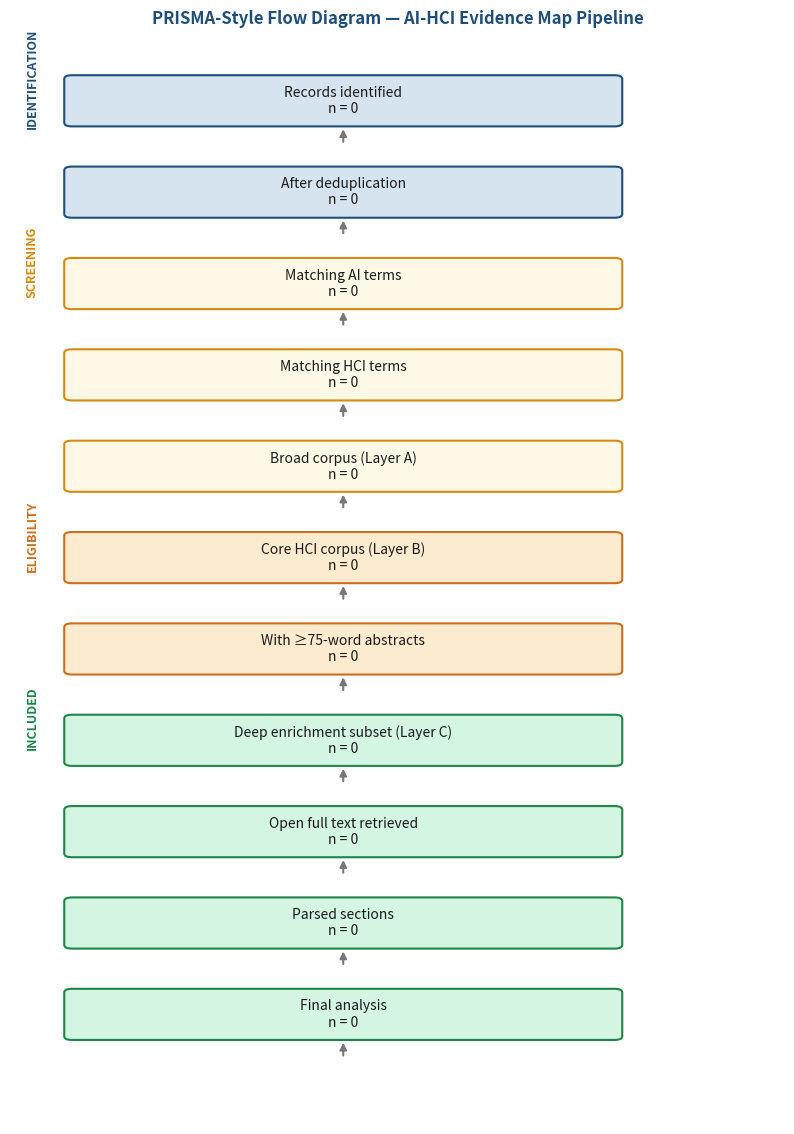

Generate this figure with matplotlib:
"""
19_generate_prisma_counts.py
=============================
Aggregate PRISMA-like flow counts from pipeline log files and
write a structured CSV + PNG flow diagram.

Stages tracked (from plan §23):
  1. records_retrieved
  2. records_after_dedup
  3. records_ai_terms
  4. records_hci_terms
  5. records_broad_corpus
  6. records_core_hci
  7. records_with_abstracts
  8. records_deep_enrichment
  9. records_open_fulltext
  10. records_parsed_sections
  11. records_final_analysis

Inputs
------
outputs/tables/deduplication_report.csv  (script 03)
outputs/tables/filter_counts.json        (scripts 04/01)
data/final/deep_enrichment_subset.jsonl
data/fulltext/    (count files)
data/sections/    (count files)
data/final/final_index_table.jsonl

Outputs
-------
outputs/prisma/prisma_counts.csv
outputs/prisma/prisma_flow.png
"""

import json, csv, os
from pathlib import Path
import matplotlib
matplotlib.use("Agg")
import matplotlib.pyplot as plt
import matplotlib.patches as mpatches

NAVY  = "#1F4E79"
BLUE  = "#2E75B6"
LBLUE = "#D6E4F0"
GREEN = "#1E8449"
LGREEN= "#D5F5E3"
AMBER = "#D68910"
LAMBER= "#FEF9E7"
GRAY  = "#595959"
LGRAY = "#F2F2F2"
WHITE = "#FFFFFF"


def count_jsonl(path: Path) -> int:
    if not path.exists():
        return 0
    n = 0
    with open(path) as f:
        for line in f:
            if line.strip():
                n += 1
    return n


def load_filter_counts(path: Path) -> dict:
    if path.exists():
        with open(path) as f:
            return json.load(f)
    return {}


def main():
    print("=== 19_generate_prisma_counts.py ===")

    out_dir = Path("outputs/prisma")
    out_dir.mkdir(parents=True, exist_ok=True)

    fc = load_filter_counts(Path("outputs/tables/filter_counts.json"))

    counts = {
        "records_retrieved":       fc.get("records_retrieved", 0),
        "records_after_dedup":     fc.get("records_after_dedup", 0),
        "records_matching_ai":     fc.get("records_ai_terms", 0),
        "records_matching_hci":    fc.get("records_hci_terms", 0),
        "records_broad_corpus":    fc.get("records_broad_corpus", 0),
        "records_core_hci":        fc.get("records_core_hci",
                                      count_jsonl(Path("data/final/core_corpus_full.jsonl"))),
        "records_with_abstracts":  fc.get("records_with_abstracts",
                                      count_jsonl(Path("data/final/core_corpus_scored.jsonl"))),
        "records_deep_enrichment": count_jsonl(Path("data/final/deep_enrichment_subset.jsonl")),
        "records_open_fulltext":   len(list(Path("data/fulltext").glob("*.txt")))
                                      if Path("data/fulltext").exists() else 0,
        "records_parsed_sections": len(list(Path("data/sections").glob("*_sections.json")))
                                      if Path("data/sections").exists() else 0,
        "records_final_analysis":  count_jsonl(Path("data/final/final_index_table.jsonl")),
    }

    # Save CSV
    csv_path = out_dir / "prisma_counts.csv"
    with open(csv_path, "w", newline="") as f:
        writer = csv.DictWriter(f, fieldnames=["stage","count"])
        writer.writeheader()
        for stage, count in counts.items():
            writer.writerow({"stage": stage, "count": count})
            print(f"  {stage:<35}: {count}")

    # PRISMA flow diagram
    STAGE_GROUPS = [
        ("IDENTIFICATION", [
            ("Records identified", counts["records_retrieved"]),
            ("After deduplication", counts["records_after_dedup"]),
        ], LBLUE, NAVY),
        ("SCREENING", [
            ("Matching AI terms", counts["records_matching_ai"]),
            ("Matching HCI terms", counts["records_matching_hci"]),
            ("Broad corpus (Layer A)", counts["records_broad_corpus"]),
        ], LAMBER, AMBER),
        ("ELIGIBILITY", [
            ("Core HCI corpus (Layer B)", counts["records_core_hci"]),
            ("With ≥75-word abstracts", counts["records_with_abstracts"]),
        ], "#FDEBD0", "#CA6F1E"),
        ("INCLUDED", [
            ("Deep enrichment subset (Layer C)", counts["records_deep_enrichment"]),
            ("Open full text retrieved", counts["records_open_fulltext"]),
            ("Parsed sections", counts["records_parsed_sections"]),
            ("Final analysis", counts["records_final_analysis"]),
        ], LGREEN, GREEN),
    ]

    fig, ax = plt.subplots(figsize=(10, 14))
    ax.set_xlim(0, 10)
    ax.set_ylim(0, len(sum([g[1] for g in STAGE_GROUPS], [])) * 2.5 + 2)
    ax.axis("off")
    fig.patch.set_facecolor("white")

    y = ax.get_ylim()[1] - 1.5
    for group_name, stages, fill, ec in STAGE_GROUPS:
        ax.text(0.2, y + 0.6, group_name, fontsize=9, fontweight="bold",
                color=ec, rotation=90, va="center")
        for stage_name, count in stages:
            rect = mpatches.FancyBboxPatch(
                (0.8, y - 0.6), 7.0, 1.2,
                boxstyle="round,pad=0.1", facecolor=fill,
                edgecolor=ec, linewidth=1.5, zorder=2
            )
            ax.add_patch(rect)
            ax.text(4.3, y, f"{stage_name}\nn = {count:,}",
                    ha="center", va="center", fontsize=10,
                    color="#1A1A1A", fontweight="medium", zorder=3)
            if y - 1.5 > 0:
                ax.annotate("", xy=(4.3, y - 0.7), xytext=(4.3, y - 1.2),
                            arrowprops=dict(arrowstyle="-|>",
                                           color="#777777", lw=1.5))
            y -= 2.5

    ax.set_title("PRISMA-Style Flow Diagram — AI-HCI Evidence Map Pipeline",
                 fontsize=12, fontweight="bold", color=NAVY, pad=16)

    fig_path = out_dir / "prisma_flow.png"
    fig.savefig(fig_path, dpi=150, bbox_inches="tight", facecolor="white")
    plt.close(fig)

    print(f"\n  CSV  : {csv_path}")
    print(f"  PNG  : {fig_path}")
    print("  Done.")


if __name__ == "__main__":
    main()
